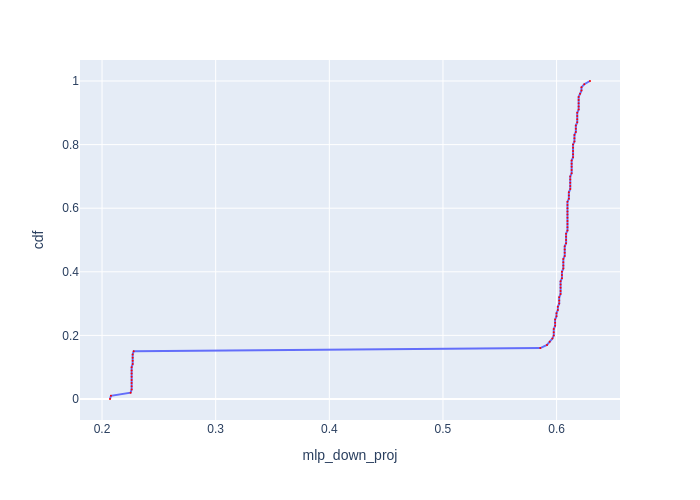

Values plotted in this chart, from the file beside it:
cdf, mlp_down_proj
0.0, 0.207
0.01, 0.2078
0.02, 0.2251
0.03, 0.226
0.04, 0.226
0.05, 0.226
0.06, 0.226
0.07, 0.226
0.08, 0.226
0.09, 0.226
0.1, 0.226
0.11, 0.227
0.12, 0.227
0.13, 0.227
0.14, 0.227
0.15, 0.2279
0.16, 0.5857
0.17, 0.5916
0.18, 0.5939
0.19, 0.5963
0.2, 0.5975
0.21, 0.5975
0.22, 0.5975
0.23, 0.5987
0.24, 0.5987
0.25, 0.5987
0.26, 0.5999
0.27, 0.5999
0.28, 0.6011
0.29, 0.6011
0.3, 0.6023
0.31, 0.6023
0.32, 0.6023
0.33, 0.6035
0.34, 0.6035
0.35, 0.6035
0.36, 0.6035
0.37, 0.6035
0.38, 0.6047
0.39, 0.6047
0.4, 0.6047
0.41, 0.6059
0.42, 0.6059
0.43, 0.6059
0.44, 0.6059
0.45, 0.6071
0.46, 0.6071
0.47, 0.6071
0.48, 0.6071
0.49, 0.6084
0.5, 0.6084
0.51, 0.6084
0.52, 0.6084
0.53, 0.6096
0.54, 0.6096
0.55, 0.6096
0.56, 0.6096
0.57, 0.6096
0.58, 0.6096
0.59, 0.6096
... 41 more rows
